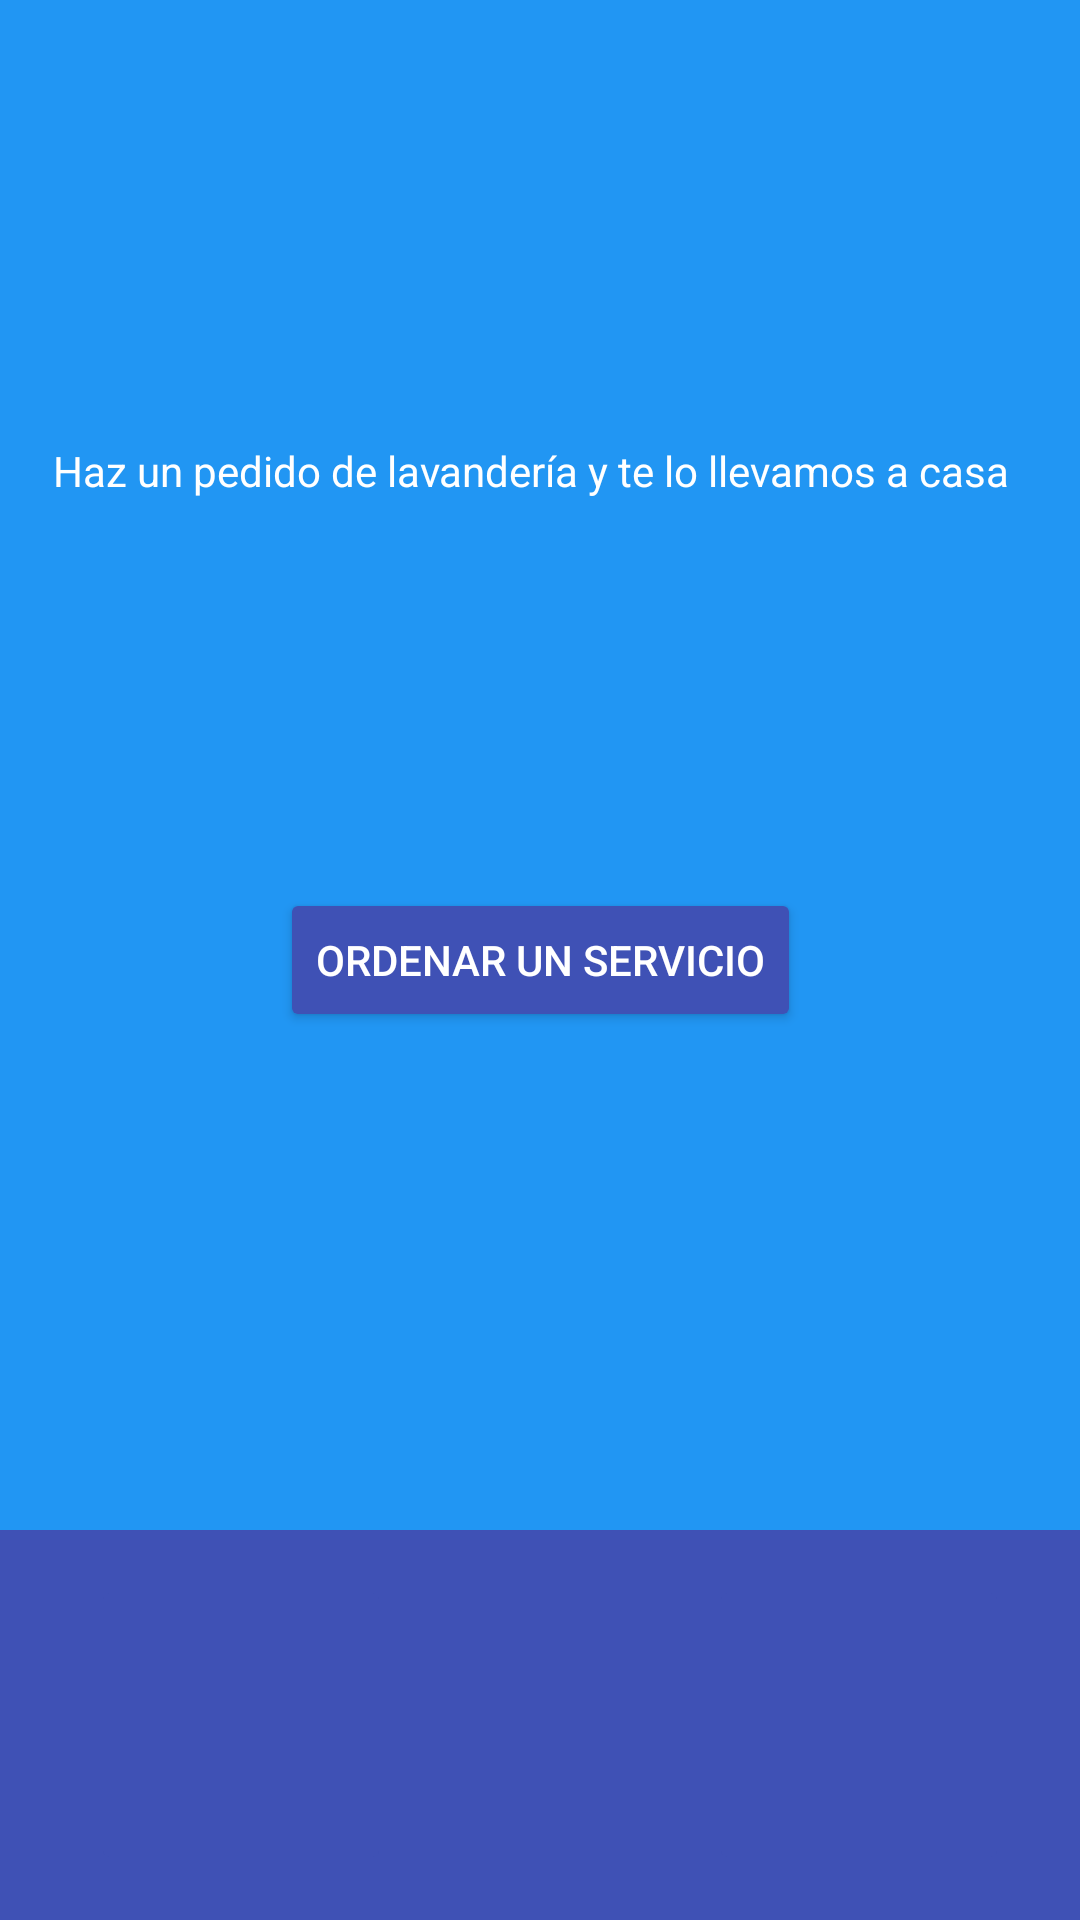

Layout XML and referenced resources for this Android screen:
<!-- AndroidManifest.xml: application theme AppTheme -->
<!-- res/layout/activity_menu.xml -->
<?xml version="1.0" encoding="utf-8"?>
<androidx.constraintlayout.widget.ConstraintLayout xmlns:android="http://schemas.android.com/apk/res/android"
    xmlns:app="http://schemas.android.com/apk/res-auto"
    xmlns:tools="http://schemas.android.com/tools"
    android:layout_width="match_parent"
    android:layout_height="match_parent"
    android:background="#2196F3"
    tools:context=".Menu">

    <include layout="@layout/navegacion" />

    <TextView
        android:id="@+id/textView2"
        android:layout_width="325dp"
        android:layout_height="wrap_content"
        android:text="Haz un pedido de lavandería y te lo llevamos a casa"
        android:textColor="#FFFFFF"
        app:layout_constraintBottom_toTopOf="@+id/bottomNavigationView"
        app:layout_constraintEnd_toEndOf="parent"
        app:layout_constraintStart_toStartOf="parent"
        app:layout_constraintTop_toTopOf="parent"
        app:layout_constraintVertical_bias="0.3" />

    <Button
        android:id="@+id/button"
        android:layout_width="wrap_content"
        android:layout_height="wrap_content"
        android:backgroundTint="#3F51B5"
        android:text="Ordenar un servicio"
        android:textColor="#FFFFFF"
        app:layout_constraintBottom_toBottomOf="@+id/bottomNavigationView"
        app:layout_constraintEnd_toEndOf="parent"
        app:layout_constraintStart_toStartOf="parent"
        app:layout_constraintTop_toTopOf="parent" />

</androidx.constraintlayout.widget.ConstraintLayout>
<!-- res/layout/navegacion.xml (included above) -->
<?xml version="1.0" encoding="utf-8"?>
<androidx.constraintlayout.widget.ConstraintLayout xmlns:android="http://schemas.android.com/apk/res/android"
    xmlns:app="http://schemas.android.com/apk/res-auto"
    xmlns:tools="http://schemas.android.com/tools"
    android:id="@+id/bottomNavigationView"
    android:layout_width="428dp"
    android:layout_height="130dp"
    android:background="#3F51B5"
    app:layout_constraintBottom_toBottomOf="parent"
    app:layout_constraintEnd_toEndOf="parent"
    app:layout_constraintStart_toStartOf="parent"
    app:layout_constraintTop_toTopOf="parent"
    app:layout_constraintVertical_bias="1.0"
    tools:showIn="@layout/activity_menu">

    <ImageButton
        android:id="@+id/home"
        android:layout_width="100dp"
        android:layout_height="100dp"
        android:layout_marginEnd="200dp"
        android:backgroundTint="#3F51B5"
        android:scaleType="centerCrop"
        app:layout_constraintBottom_toBottomOf="parent"
        app:layout_constraintEnd_toEndOf="parent"
        app:layout_constraintStart_toStartOf="parent"
        app:layout_constraintTop_toTopOf="parent"
        app:srcCompat="@drawable/home" />

    <ImageButton
        android:id="@+id/user"
        android:layout_width="100dp"
        android:layout_height="100dp"
        android:layout_marginStart="50dp"
        android:backgroundTint="#3F51B5"
        android:scaleType="fitCenter"
        app:layout_constraintBottom_toBottomOf="parent"
        app:layout_constraintEnd_toEndOf="parent"
        app:layout_constraintHorizontal_bias="0.49"
        app:layout_constraintStart_toEndOf="@+id/home"
        app:layout_constraintTop_toTopOf="parent"
        app:srcCompat="@drawable/usuario" />

</androidx.constraintlayout.widget.ConstraintLayout>
<!-- resources referenced by this layout -->
<resources>
  <style name="AppTheme" parent="Theme.AppCompat.Light.DarkActionBar">
          
          <item name="colorPrimary">@color/colorPrimary</item>
          <item name="colorPrimaryDark">@color/colorPrimaryDark</item>
          <item name="colorAccent">@color/colorAccent</item>
      </style>
  <!-- not gathered from this repository: default colours our renderer supplied (Android Studio template values) -->
  <color name="colorPrimary">#FF6200EE</color>
  <color name="colorPrimaryDark">#FF3700B3</color>
  <color name="colorAccent">#FF03DAC5</color>
</resources>
